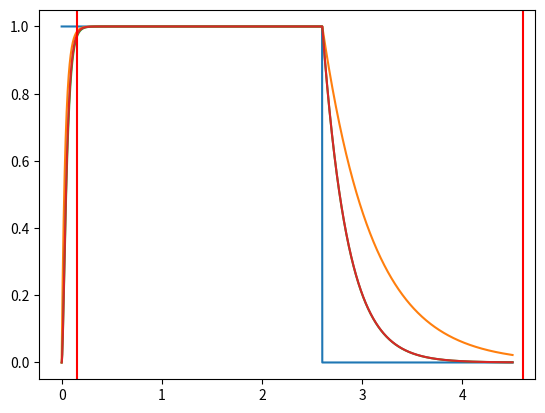
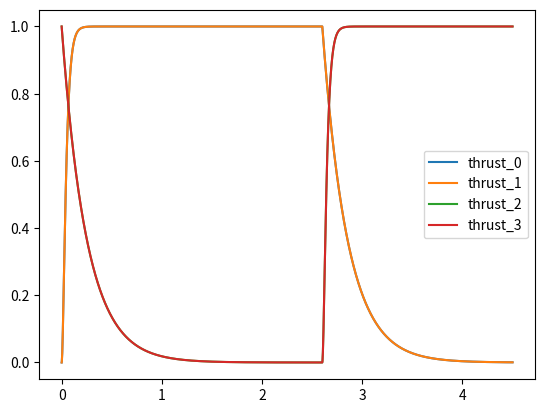

Write the Python code that produced these figures, in order.
#!/usr/bin/env python

from scipy import signal
import matplotlib.pyplot as plt
import numpy as np

num = [6.0705967e-8]
den = [1. -0.9745210]

f = 333.3
dt = 1./f
t = np.linspace(0,1,int(f))
x = np.sin(2*np.pi*100*t)
xf = signal.lfilter(num, den, x, axis=0)




##################################
from scipy.optimize import minimize
import copy

class SecondOrdFilter(object):
    """
    Filter:
    x -> y
    v[t] = x[t] - a[0]v[t-1] - a[1]*v[t-2]
    y[t] = b[0]v[t] - b[1]v[t-1] - b[2]*v[t-2]
    """
    def __init__(self, a, b):
        self.a = copy.copy(a)
        self.b = copy.copy(b)
        self.v = [0., 0., 0.]
    
    def step(self,x):
        # import pdb;pdb.set_trace()
        v1_next = self.v[0]
        v2_next = self.v[1]
        self.v[0] = x - self.a[0]*self.v[1] - self.a[1]*self.v[2]
        y = self.b[0]*self.v[0] + self.b[1]*self.v[1] + self.b[2]*self.v[2]
        self.v[1],self.v[2] = v1_next,v2_next
        return y


class SecondOrdFilter(object):
    """
    Filter:
    x -> y
    v[t] = x[t] - a[0]v[t-1] - a[1]*v[t-2]
    y[t] = b[0]v[t] - b[1]v[t-1] - b[2]*v[t-2]
    """
    def __init__(self, a, b):
        self.a = copy.copy(a)
        self.b = copy.copy(b)
        self.v = [0., 0., 0.]
    
    def step(self,x):
        # import pdb;pdb.set_trace()
        v1_next = self.v[0]
        v2_next = self.v[1]
        self.v[0] = x - self.a[0]*self.v[1] - self.a[1]*self.v[2]
        y = self.b[0]*self.v[0] + self.b[1]*self.v[1] + self.b[2]*self.v[2]
        self.v[1],self.v[2] = v1_next,v2_next
        return y

class FirstOrdFilter(object):
    """
    Filter:
    x -> y
    y[t] = dt/T*x + y[t-1] - dt/T
    """
    def __init__(self, T, dt):
        self.T = T
        self.dt = dt
        self.y_prev = 0.
        self.tau = np.clip(4 * self.dt/self.T, a_min=0., a_max=1.)
    
    def step(self, x):
        y =  self.tau * (x - self.y_prev) + self.y_prev
        self.y_prev = y
        return y

class FirstOrdHistFilter(object):
    """
    Filter:
    x -> y
    y[t] = dt/T*x + y[t-1] - dt/T
    """
    def __init__(self, Tup, Tdown, dt):
        self.Tup = Tup
        self.Tdown = Tdown
        self.dt = dt
        self.y_prev = 0.
        self.tau_up = np.clip(4 * self.dt/self.Tup, a_min=0., a_max=1.)
        self.tau_down = np.clip(4 * self.dt/self.Tdown, a_min=0., a_max=1.)
    
    def step(self, x):
        dx = x - self.y_prev
        if dx > 0:
            y =  self.tau_up * (x - self.y_prev) + self.y_prev
        else:
            y =  self.tau_down * (x - self.y_prev) + self.y_prev
        self.y_prev = y
        return y

class GazeboFilter(object):
    def __init__(self, Tup=0.0125, Tdown=0.025, dt=0.01):
        self.Tup = Tup
        self.Tdown = Tdown
        self.x_prev = 0
        self.alpha_up = np.exp(-dt/self.Tup)
        self.alpha_down = np.exp(-dt/self.Tdown)

    def step(self, x):
        if x > self.x_prev:
            y = self.alpha_up*self.x_prev + (1-self.alpha_up)*x
        else:
            y = self.alpha_down*self.x_prev + (1-self.alpha_down)*x
        self.x_prev = y
        return y

def Ta2gaz(Ta, dt):
    return -dt / np.log(1 - 4*dt/Ta)

def Tgaz2a(Tg, dt):
    return 4*dt/(1-np.exp(-dt/Tg))


def filter_fitness(coeff):
    delay = 0.15
    max_val = 1.04
    a = coeff[:2]
    b = coeff[2:]

    filt = SecondOrdFilter(a=a,b=b)
    time_s = 2
    freq = 200
    x = np.ones([time_s * freq])
    xf = np.zeros([time_s * freq])
    steps = np.linspace(0,time_s, time_s * freq)
    for t in range(time_s * freq-1):
        xf[t+1] = filt.step(x[t])
    
    delay_step = int(delay * freq)
    t_peak = np.argmax(xf)
    
    xf_slope = xf[:delay_step-1] - 1
    # xf_after_slope = np.sum(1 - xf[delay_step:])
    # xf_after_slope_abs = 1./(10) * np.sum(np.abs(1 - xf[-10:]))
    xf_slope[xf_slope < -1]  = -xf_slope[xf_slope < -1]
    slope_int = 1./delay_step * np.sum(xf_slope)
    # print(slope_int, delay_step, xf[:delay_step])

    return 0.1 * np.abs(t_peak - delay_step) + 0.1*np.abs(1. - xf[delay_step]) + np.abs(max_val - xf[t_peak])+ 0.01*np.sum(1. - xf[delay_step:delay_step+20]) + 0.5*np.abs(1. - xf[-1]) + slope_int


#######################################################
delay_up = 0.15
delay_down = 2
delay_pause = 2.6
time_s = 4.5
freq = 500
x = np.ones([int(time_s * freq)])
x[int((delay_pause)*freq):] = 0.
xf = np.zeros([int(time_s * freq)])
steps = np.linspace(0,time_s, int(time_s * freq))


a = 0.3 * np.array([1., 1.])
b = 0.3 * np.array([1., 1., 1.])
filt = SecondOrdFilter(a=a,b=b)

for t in range(int(time_s * freq-1)):
    xf[t+1] = filt.step(x[t])
thrust = xf**2

coeff_init = 0.3 * np.ones([5])
coeff_init[1] = 0.0001
coeff_init[-1] = 0.001


# coeff_init = np.array([[-8.02566556e-01,  2.09232652e-04,  1.58155885e-02,  1.87442987e-01,  2.87674206e-04]])
# coeff_init = np.array([[-3.99674190e-01  3.04578896e-04  6.75242981e-10  6.03194337e-01 -2.01605501e-03]])

## Best:
# coeff_init = np.array([-4.78091860e-01,  5.03318489e-03,  1.27318499e-10,  5.33259382e-01, -6.30305732e-03])

# res = minimize(filter_fitness, coeff_init, method='nelder-mead', options={'xtol': 1e-8, 'disp': True})
# print(res.x)
# filt = SecondOrdFilter(a=res.x[:2],b=res.x[2:])

# coeff_opt = res.x
# coeff_opt = np.array([-4.78091860e-01,  5.03318489e-03,  1.27318499e-10,  5.33259382e-01, -6.30305732e-03])


# filt = SecondOrdFilter(a=coeff_opt[:2],b=coeff_opt[2:])

# filt = FirstOrdFilter(T=delay, dt=1./freq)
import time
filt = FirstOrdHistFilter(Tup=delay_up, Tdown=delay_down, dt=1./freq)

st = time.time()
for t in range(int(time_s * freq-1)):
    xf[t+1] = filt.step(x[t])
thrust = xf**2
print("Hist filter time: ", time.time() - st)

delay_up_thrust = 0.2
delay_down_thrust = 1.5
filt_thrust = FirstOrdHistFilter(Tup=delay_up_thrust, Tdown=delay_down_thrust, dt=1./freq)

delay_up_gaz = 0.034940 #0.0125
delay_down_gaz = 0.5 #0.025
filt_gaz = GazeboFilter(Tup=delay_up_gaz, Tdown=delay_down_gaz, dt=1./freq)
thrust_filt_approx = np.zeros_like(thrust)
xf_gaz = np.zeros_like(thrust)

# thrust_filt_approx[t+1] = filt_thrust.step(x[t])

st = time.time()
for t in range(int(time_s * freq-1)):
    xf_gaz[t+1] = filt_gaz.step(x[t])
thrust_gaz = xf_gaz**2
print("Gaz filter time: ", time.time() - st)

plt.plot(steps, x, label="vel")
plt.plot(steps, xf, label="vel_filt")
plt.plot(steps, thrust, label="thrust")
# plt.plot(steps, thrust_filt_approx, label="thrust_approx")
plt.plot(steps, thrust_gaz, label="thrust_gazebo")
plt.axvline(x=delay_up, color="red")
plt.axvline(x=delay_down + delay_pause, color="red")



x_sin = np.sin(2*np.pi*freq/8*steps)
x_sin_f = np.zeros_like(x_sin)
for t in range(int(time_s * freq-1)):
    x_sin_f[t+1] = filt.step(x_sin[t])

# plt.figure(2)
# plt.plot(steps, x_sin, label="x")
# plt.plot(steps, x_sin_f, label="x_filt")
# plt.axvline(x=delay_up, color="red")
# plt.legend()
# plt.show(block=False)

# num = [1]
# den = [0.075 1]
# signal.TransferFunction(num, den, dt=0.005)

# f_samp = 200
# time = 1 #s
# t_num = f_samp * time
# t = np.linspace(0,1,t_num)
# x = copy(t)
# x[int(t_num/2):] = 1.


delay_up = 0.0325
delay_down = 0.5
t_switch = int((delay_pause)*freq)
steps_num = int(time_s * freq-1)
rot_thrust = np.zeros([int(time_s * freq),4])
rot_thrust[t_switch:,:2] = 0.
rot_thrust[:t_switch,:2] = 1.
rot_thrust[t_switch:,2:] = 1.
rot_thrust[:t_switch,2:] = 0.

rot_vel = rot_thrust**0.5
rot_vel_filt = np.zeros_like(rot_vel)
rot_vel_filt[:10,2:] = 1.

def filter_step(rot, rot_prev, alpha_up, alpha_down):
    alpha = alpha_up * np.ones([4,])
    alpha[rot < rot_prev] = alpha_down
    return alpha * rot_prev + (1.-alpha)*rot

for t in range(steps_num):
    rot_vel_filt[t+1] = filter_step(rot_vel[t], rot_vel_filt[t], 
        alpha_up=np.exp(-1./freq / delay_up), 
        alpha_down=np.exp(-1/ freq / delay_down))
rot_thrust_filt = rot_vel_filt**2
    
plt.figure(3)
for i in range(4):
    plt.plot(steps, rot_thrust_filt[:,i], label="thrust_%d" % i)

plt.legend()
plt.show(block=False)






input("Enter ...")